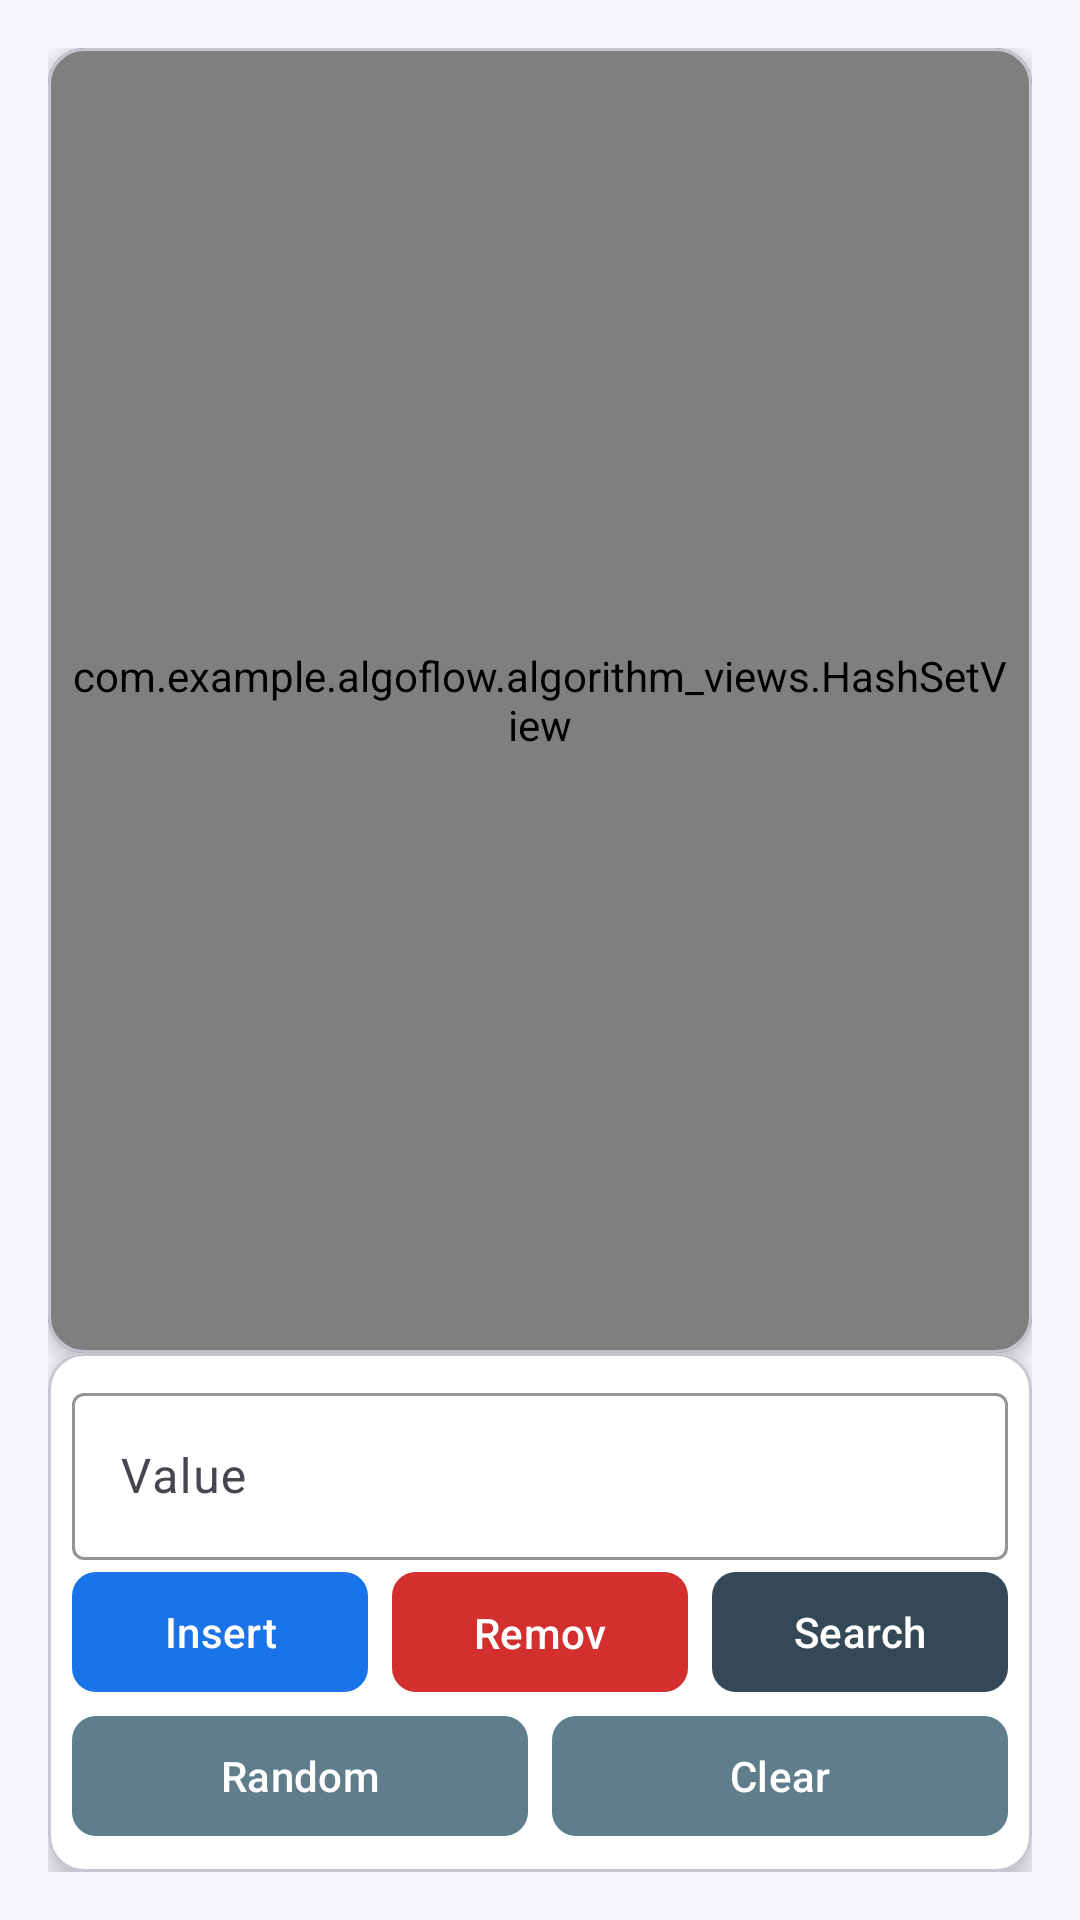

This screen was rendered from an Android layout file. Write that file and the resources it references.
<!-- AndroidManifest.xml: application theme Theme.AlgoFlow -->
<!-- res/layout/activity_hash_set.xml -->
<?xml version="1.0" encoding="utf-8"?>
<androidx.constraintlayout.widget.ConstraintLayout
    xmlns:android="http://schemas.android.com/apk/res/android"
    xmlns:app="http://schemas.android.com/apk/res-auto"
    xmlns:tools="http://schemas.android.com/tools"
    android:id="@+id/main"
    android:layout_width="match_parent"
    android:layout_height="match_parent"
    android:background="#F5F6FA"
    android:padding="16dp"
    tools:context=".activities.HashSetActivity">

    
    <com.google.android.material.card.MaterialCardView
        android:id="@+id/hash_card"
        android:layout_width="0dp"
        android:layout_height="0dp"
        app:layout_constraintTop_toTopOf="parent"
        app:layout_constraintStart_toStartOf="parent"
        app:layout_constraintEnd_toEndOf="parent"
        app:layout_constraintBottom_toTopOf="@id/control_container"
        android:backgroundTint="#E3F2FD"
        app:cardCornerRadius="12dp"
        app:cardElevation="4dp">

        <com.example.algoflow.algorithm_views.HashSetView
            android:id="@+id/hashSetView"
            android:layout_width="match_parent"
            android:layout_height="match_parent"
            android:padding="8dp" />

    </com.google.android.material.card.MaterialCardView>

    
    <com.google.android.material.card.MaterialCardView
        android:id="@+id/control_container"
        android:layout_width="0dp"
        android:layout_height="wrap_content"
        app:layout_constraintBottom_toBottomOf="parent"
        app:layout_constraintStart_toStartOf="parent"
        app:layout_constraintEnd_toEndOf="parent"
        android:backgroundTint="#FFFFFF"
        app:cardCornerRadius="12dp"
        app:cardElevation="6dp"
        android:padding="16dp"
        android:layout_marginTop="16dp">

        <androidx.constraintlayout.widget.ConstraintLayout
            android:layout_width="match_parent"
            android:layout_height="wrap_content"
            android:padding="8dp">

            
            <com.google.android.material.textfield.TextInputLayout
                android:id="@+id/value_input_layout"
                android:layout_width="0dp"
                android:layout_height="wrap_content"
                app:layout_constraintTop_toTopOf="parent"
                app:layout_constraintStart_toStartOf="parent"
                app:layout_constraintEnd_toEndOf="parent"
                style="@style/Widget.Material3.TextInputLayout.OutlinedBox"
                app:hintTextColor="#1A73E8"
                app:boxStrokeColor="#1A73E8"
                app:boxBackgroundColor="#FFFFFF"
                android:layout_marginBottom="16dp">

                <com.google.android.material.textfield.TextInputEditText
                    android:id="@+id/valueInput"
                    android:layout_width="match_parent"
                    android:layout_height="wrap_content"
                    android:hint="Value"
                    android:inputType="number"
                    android:textColor="#212121"
                    android:textColorHint="#B0BEC5" />
            </com.google.android.material.textfield.TextInputLayout>


            <LinearLayout
                android:id="@+id/operation_buttons"
                android:layout_width="0dp"
                android:layout_height="wrap_content"
                android:orientation="horizontal"
                android:gravity="center"
                app:layout_constraintTop_toBottomOf="@id/value_input_layout"
                app:layout_constraintStart_toStartOf="parent"
                app:layout_constraintEnd_toEndOf="parent"
                android:layout_marginBottom="16dp">

                
                <com.google.android.material.button.MaterialButton
                    android:id="@+id/insertButton"
                    android:layout_width="0dp"
                    android:layout_height="48dp"
                    android:layout_weight="1"
                    android:text="Insert"
                    android:maxLines="1"
                    android:textSize="14sp"
                    app:backgroundTint="#1A73E8"
                    app:cornerRadius="8dp"
                    android:textColor="#FFFFFF"
                    style="@style/Widget.Material3.Button"
                    android:layout_marginEnd="8dp" />

                
                <com.google.android.material.button.MaterialButton
                    android:id="@+id/removeButton"
                    android:layout_width="0dp"
                    android:layout_height="48dp"
                    android:layout_weight="1"
                    android:text="Remove"
                    android:maxLines="1"
                    android:textSize="14sp"
                    app:backgroundTint="#D32F2F"
                    app:cornerRadius="8dp"
                    android:textColor="#FFFFFF"
                    style="@style/Widget.Material3.Button"
                    android:layout_marginEnd="8dp" />

                
                <com.google.android.material.button.MaterialButton
                    android:id="@+id/searchButton"
                    android:layout_width="0dp"
                    android:layout_height="48dp"
                    android:layout_weight="1"
                    android:text="Search"
                    android:maxLines="1"
                    android:textSize="14sp"
                    app:backgroundTint="#344955"
                    app:cornerRadius="8dp"
                    android:textColor="#FFFFFF"
                    style="@style/Widget.Material3.Button" />

            </LinearLayout>

            <LinearLayout
                android:id="@+id/action_buttons"
                android:layout_width="0dp"
                android:layout_height="wrap_content"
                android:orientation="horizontal"
                android:gravity="center"
                app:layout_constraintTop_toBottomOf="@id/operation_buttons"
                app:layout_constraintStart_toStartOf="parent"
                app:layout_constraintEnd_toEndOf="parent">

                
                <com.google.android.material.button.MaterialButton
                    android:id="@+id/randomButton"
                    android:layout_width="0dp"
                    android:layout_height="48dp"
                    android:layout_weight="1"
                    android:text="Random"
                    android:maxLines="1"
                    android:textSize="14sp"
                    app:backgroundTint="#607D8B"
                    app:cornerRadius="8dp"
                    android:textColor="#FFFFFF"
                    style="@style/Widget.Material3.Button"
                    android:layout_marginEnd="8dp" />

                
                <com.google.android.material.button.MaterialButton
                    android:id="@+id/clearButton"
                    android:layout_width="0dp"
                    android:layout_height="48dp"
                    android:layout_weight="1"
                    android:text="Clear"
                    android:maxLines="1"
                    android:textSize="14sp"
                    app:backgroundTint="#607D8B"
                    app:cornerRadius="8dp"
                    android:textColor="#FFFFFF"
                    style="@style/Widget.Material3.Button" />

            </LinearLayout>

        </androidx.constraintlayout.widget.ConstraintLayout>
    </com.google.android.material.card.MaterialCardView>

</androidx.constraintlayout.widget.ConstraintLayout>
<!-- resources referenced by this layout -->
<resources>
  <style name="Theme.AlgoFlow" parent="Base.Theme.AlgoFlow" />
  <style name="Base.Theme.AlgoFlow" parent="Theme.Material3.DayNight.NoActionBar">
          
          
      </style>
</resources>
